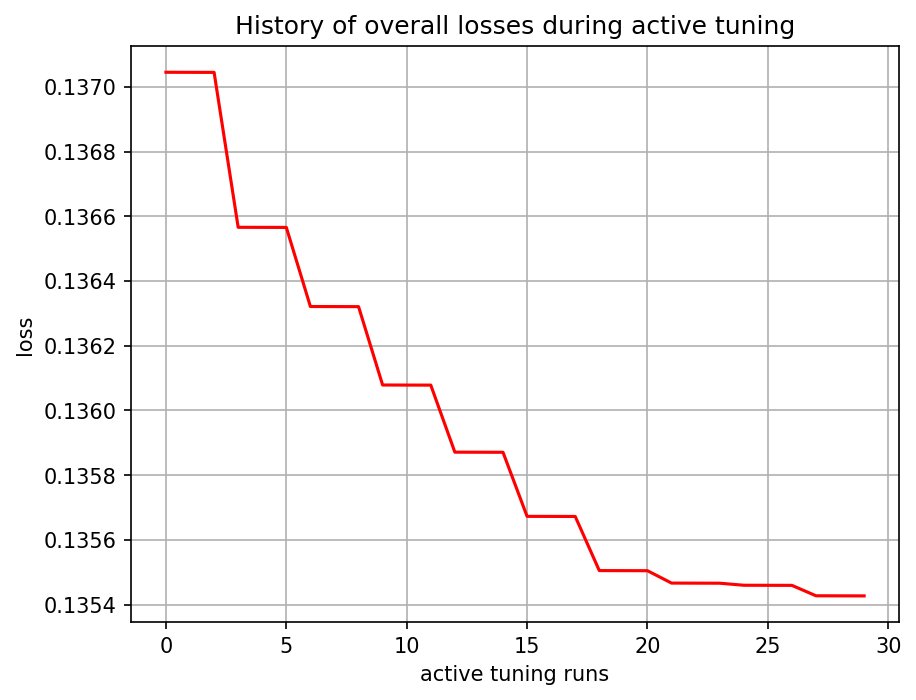

Values plotted in this chart, from the file beside it:
, 0
0, tensor(0.13704485, grad_fn=<MseLossBackw…
1, tensor(0.13704467, grad_fn=<MseLossBackw…
2, tensor(0.13704449, grad_fn=<MseLossBackw…
3, tensor(0.13656588, grad_fn=<MseLossBackw…
4, tensor(0.13656567, grad_fn=<MseLossBackw…
5, tensor(0.13656551, grad_fn=<MseLossBackw…
6, tensor(0.13632111, grad_fn=<MseLossBackw…
7, tensor(0.13632093, grad_fn=<MseLossBackw…
8, tensor(0.13632074, grad_fn=<MseLossBackw…
9, tensor(0.13607864, grad_fn=<MseLossBackw…
10, tensor(0.13607845, grad_fn=<MseLossBackw…
11, tensor(0.13607827, grad_fn=<MseLossBackw…
12, tensor(0.13587117, grad_fn=<MseLossBackw…
13, tensor(0.13587099, grad_fn=<MseLossBackw…
14, tensor(0.13587080, grad_fn=<MseLossBackw…
15, tensor(0.13567285, grad_fn=<MseLossBackw…
16, tensor(0.13567270, grad_fn=<MseLossBackw…
17, tensor(0.13567249, grad_fn=<MseLossBackw…
18, tensor(0.13550530, grad_fn=<MseLossBackw…
19, tensor(0.13550512, grad_fn=<MseLossBackw…
20, tensor(0.13550493, grad_fn=<MseLossBackw…
21, tensor(0.13546671, grad_fn=<MseLossBackw…
22, tensor(0.13546652, grad_fn=<MseLossBackw…
23, tensor(0.13546634, grad_fn=<MseLossBackw…
24, tensor(0.13546002, grad_fn=<MseLossBackw…
25, tensor(0.13545981, grad_fn=<MseLossBackw…
26, tensor(0.13545966, grad_fn=<MseLossBackw…
27, tensor(0.13542747, grad_fn=<MseLossBackw…
28, tensor(0.13542731, grad_fn=<MseLossBackw…
29, tensor(0.13542710, grad_fn=<MseLossBackw…
